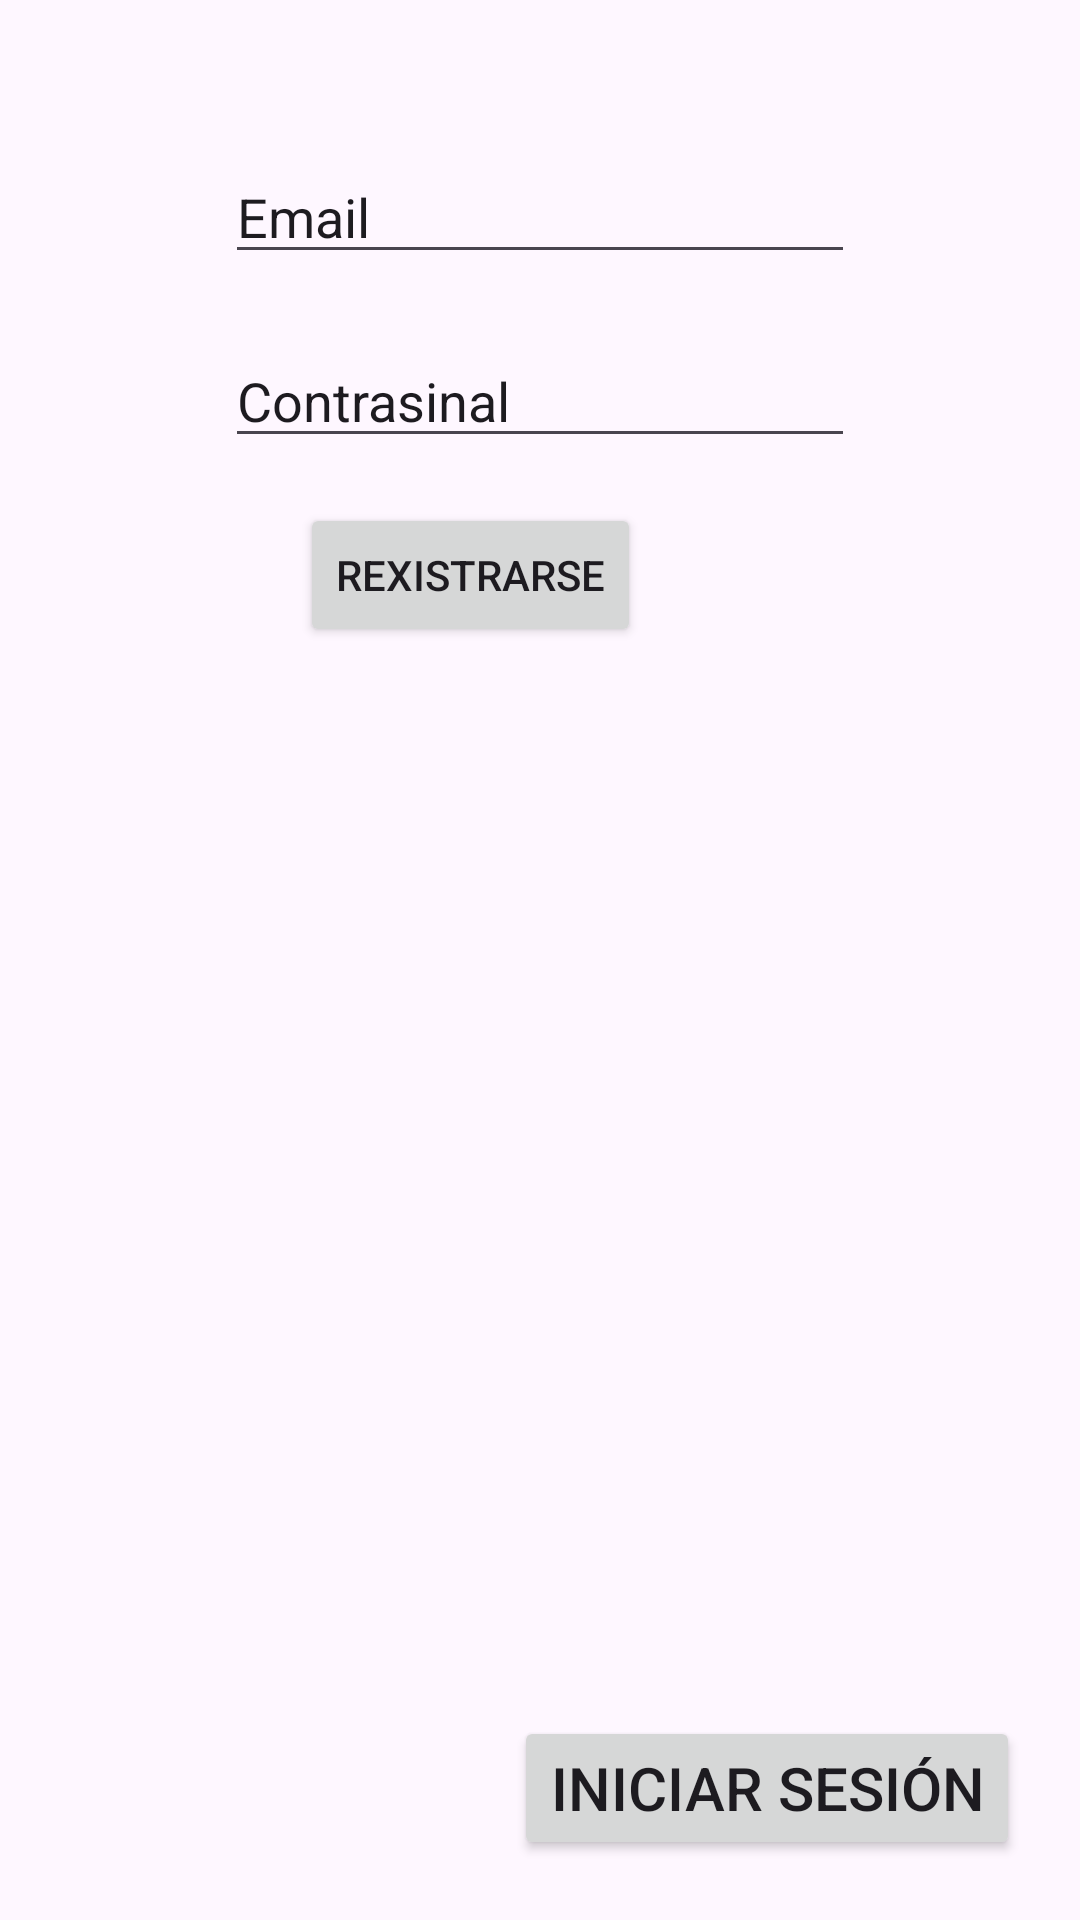

Reconstruct the res/layout file that produces this screen, plus the resources it refers to.
<!-- AndroidManifest.xml: application theme Theme.Off -->
<!-- res/layout/activity_login.xml -->
<?xml version="1.0" encoding="utf-8"?>
<androidx.constraintlayout.widget.ConstraintLayout xmlns:android="http://schemas.android.com/apk/res/android"
    xmlns:tools="http://schemas.android.com/tools"
    android:layout_width="match_parent"
    android:layout_height="match_parent"
    xmlns:app="http://schemas.android.com/apk/res-auto">

    <EditText
        android:id="@+id/lemail"
        android:layout_width="wrap_content"
        android:layout_height="wrap_content"
        android:layout_marginTop="50dp"
        android:ems="10"
        android:inputType="textEmailAddress"
        android:text="Email"
        app:layout_constraintEnd_toEndOf="parent"
        app:layout_constraintStart_toStartOf="parent"
        app:layout_constraintTop_toTopOf="parent" />

    <EditText
        android:id="@+id/lpassword"
        android:layout_width="wrap_content"
        android:layout_height="wrap_content"
        android:layout_marginTop="20dp"
        android:ems="10"
        android:inputType="text"
        android:text="Contrasinal"
        app:layout_constraintEnd_toEndOf="parent"
        app:layout_constraintStart_toStartOf="parent"
        app:layout_constraintTop_toBottomOf="@+id/lemail" />

    <Button
        android:id="@+id/lregister"
        android:layout_width="wrap_content"
        android:layout_height="wrap_content"
        android:layout_marginStart="100dp"
        android:layout_marginTop="15dp"
        android:text="Rexistrarse"
        app:layout_constraintStart_toStartOf="parent"
        app:layout_constraintTop_toBottomOf="@+id/lpassword" />

    <Button
        android:id="@+id/llogin"
        android:layout_width="wrap_content"
        android:layout_height="wrap_content"
        android:layout_marginEnd="20dp"
        android:layout_marginBottom="20dp"
        android:text="Iniciar Sesión"
        android:textSize="20sp"
        app:layout_constraintBottom_toBottomOf="parent"
        app:layout_constraintEnd_toEndOf="parent" />

</androidx.constraintlayout.widget.ConstraintLayout>
<!-- resources referenced by this layout -->
<resources>
  <style name="Theme.Off" parent="Base.Theme.Off" />
  <style name="Base.Theme.Off" parent="Theme.Material3.DayNight.NoActionBar">
          
          
      </style>
</resources>
